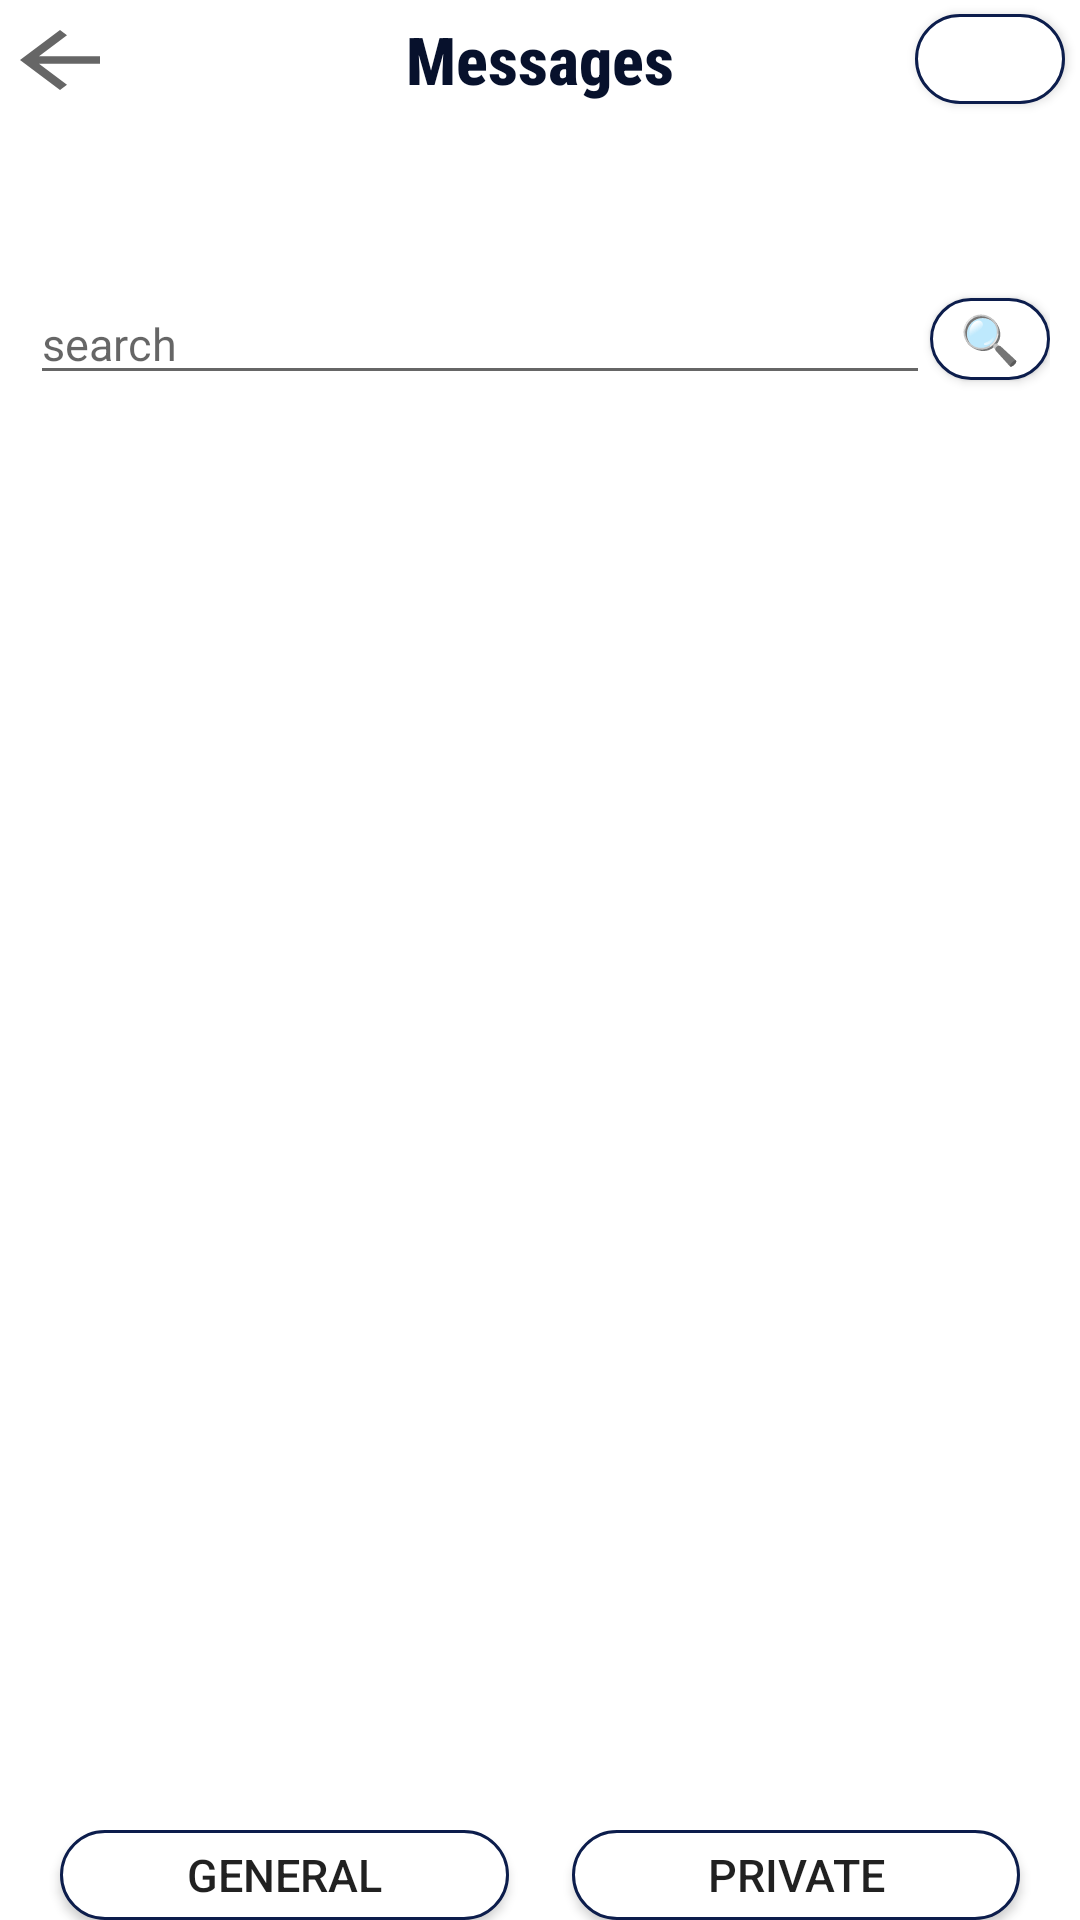

This screen was rendered from an Android layout file. Write that file and the resources it references.
<!-- AndroidManifest.xml: application theme AppTheme -->
<!-- res/layout/activity_message.xml -->
<?xml version="1.0" encoding="utf-8"?>
<androidx.constraintlayout.widget.ConstraintLayout xmlns:android="http://schemas.android.com/apk/res/android"
    xmlns:app="http://schemas.android.com/apk/res-auto"
    xmlns:tools="http://schemas.android.com/tools"
    android:layout_width="match_parent"
    android:layout_height="match_parent"
    android:background="@color/bgcoloract"
    tools:context=".Message">

    <Button
        android:id="@+id/messages_back"
        android:layout_width="40dp"
        android:layout_height="30dp"
        android:layout_marginTop="5dp"
        android:background="?attr/actionModeCloseDrawable"
        android:elevation="1dp"
        app:layout_constraintStart_toStartOf="parent"
        app:layout_constraintTop_toTopOf="parent" />

    <TextView
        android:id="@+id/textViewMessages"
        android:layout_width="wrap_content"
        android:layout_height="wrap_content"
        android:layout_marginTop="5dp"
        android:fontFamily="sans-serif-condensed-medium"
        android:text="@string/messages"
        android:textColor="@color/Accent"
        android:textSize="22sp"
        android:textStyle="bold"
        app:layout_constraintEnd_toEndOf="parent"
        app:layout_constraintStart_toStartOf="parent"
        app:layout_constraintTop_toTopOf="parent" />

    <LinearLayout
        android:id="@+id/linearLayoutMessages"
        android:layout_width="match_parent"
        android:layout_height="0dp"
        android:layout_marginStart="10dp"
        android:layout_marginTop="60dp"
        android:layout_marginEnd="10dp"
        android:orientation="vertical"
        app:layout_constraintBottom_toTopOf="@+id/constraintLayout56"
        app:layout_constraintEnd_toEndOf="parent"
        app:layout_constraintStart_toStartOf="parent"
        app:layout_constraintTop_toBottomOf="@+id/textViewMessages">

        <androidx.constraintlayout.widget.ConstraintLayout
            android:layout_width="match_parent"
            android:layout_height="wrap_content">

            <EditText
                android:id="@+id/search_messages"
                android:layout_width="match_parent"
                android:layout_height="wrap_content"
                android:layout_marginEnd="40dp"
                android:ems="10"
                android:hint="@string/search"
                android:importantForAutofill="no"
                android:inputType="textPersonName"
                android:textColor="@color/cardview_dark_background"
                android:textSize="15sp"
                android:visibility="visible"
                app:layout_constraintBottom_toBottomOf="parent"
                app:layout_constraintEnd_toEndOf="parent"
                app:layout_constraintStart_toStartOf="parent"
                app:layout_constraintTop_toTopOf="parent" />

            <Button
                android:id="@+id/button11"
                android:layout_width="0dp"
                android:layout_height="0dp"
                android:layout_marginTop="5dp"
                android:layout_marginBottom="5dp"
                android:background="@drawable/round_corner"
                android:text="🔍"
                android:textSize="16sp"
                android:textStyle="bold"
                app:layout_constraintBottom_toBottomOf="parent"
                app:layout_constraintEnd_toEndOf="parent"
                app:layout_constraintStart_toEndOf="@+id/search_messages"
                app:layout_constraintTop_toTopOf="parent" />
        </androidx.constraintlayout.widget.ConstraintLayout>

        <ScrollView
            android:id="@+id/scrollViewMessages"
            android:layout_width="match_parent"
            android:layout_height="match_parent"
            android:layout_marginBottom="5dp">

            <androidx.recyclerview.widget.RecyclerView
                android:layout_width="match_parent"
                android:layout_height="wrap_content" />
        </ScrollView>

    </LinearLayout>

    <androidx.constraintlayout.widget.ConstraintLayout
        android:id="@+id/constraintLayout56"
        android:layout_width="0dp"
        android:layout_height="30dp"
        android:layout_marginStart="10dp"
        android:layout_marginEnd="10dp"
        android:visibility="visible"
        app:layout_constraintBottom_toBottomOf="parent"
        app:layout_constraintEnd_toEndOf="parent"
        app:layout_constraintStart_toStartOf="parent">

        <Button
            android:id="@+id/button9"
            android:layout_width="0dp"
            android:layout_height="0dp"
            android:layout_marginStart="10dp"
            android:layout_marginEnd="10dp"
            android:background="@drawable/round_corner"
            android:text="@string/general"
            android:textSize="15sp"
            app:layout_constraintBottom_toBottomOf="parent"
            app:layout_constraintEnd_toStartOf="@+id/divider"
            app:layout_constraintStart_toStartOf="parent"
            app:layout_constraintTop_toTopOf="parent" />

        <View
            android:id="@+id/divider"
            android:layout_width="1dp"
            android:layout_height="0dp"
            app:layout_constraintBottom_toBottomOf="parent"
            app:layout_constraintEnd_toEndOf="parent"
            app:layout_constraintStart_toStartOf="parent"
            app:layout_constraintTop_toTopOf="parent" />

        <Button
            android:id="@+id/button10"
            android:layout_width="0dp"
            android:layout_height="0dp"
            android:layout_marginStart="10dp"
            android:layout_marginEnd="10dp"
            android:background="@drawable/round_corner"
            android:text="@string/m_private"
            android:textSize="15sp"
            app:layout_constraintBottom_toBottomOf="parent"
            app:layout_constraintEnd_toEndOf="parent"
            app:layout_constraintStart_toEndOf="@id/divider"
            app:layout_constraintTop_toTopOf="parent" />
    </androidx.constraintlayout.widget.ConstraintLayout>

    <Button
        android:id="@+id/button"
        android:layout_width="50dp"
        android:layout_height="30dp"
        android:layout_marginEnd="5dp"
        android:background="@drawable/round_corner"
        android:foreground="@android:drawable/ic_input_add"
        android:foregroundGravity="center"
        android:foregroundTint="@color/Accent"
        android:gravity="center"
        android:onClick="showScrollViewNewMessage"
        android:textSize="18sp"
        android:textStyle="bold"
        app:layout_constraintBottom_toBottomOf="@+id/textViewMessages"
        app:layout_constraintEnd_toEndOf="parent"
        app:layout_constraintTop_toTopOf="@+id/textViewMessages" />

    <ScrollView
        android:id="@+id/scrollViewNewMessage"
        android:layout_width="0dp"
        android:layout_height="0dp"
        android:layout_marginStart="10dp"
        android:layout_marginEnd="10dp"
        android:background="#C8091939"
        android:elevation="5dp"
        android:visibility="gone"
        app:layout_constraintBottom_toBottomOf="parent"
        app:layout_constraintEnd_toEndOf="parent"
        app:layout_constraintStart_toStartOf="parent"
        app:layout_constraintTop_toBottomOf="@+id/textViewMessages"
        app:layout_constraintVertical_bias="1.0">

        <androidx.recyclerview.widget.RecyclerView
            android:id="@+id/newMessageContactsContainer"
            android:layout_width="match_parent"
            android:layout_height="wrap_content"
            android:layout_margin="6dp" />
    </ScrollView>


</androidx.constraintlayout.widget.ConstraintLayout>
<!-- resources referenced by this layout -->
<resources>
  <color name="Accent">#07112C</color>
  <color name="bgcoloract">#FFFFFF</color>
  <!-- drawable round_corner (drawable) -->
  <?xml version="1.0" encoding="utf-8"?>
  <shape xmlns:android="http://schemas.android.com/apk/res/android">
      <stroke
          android:width="1dp"
          android:color="@color/colorAccent"/>
      <solid android:color="@color/bgcoloract"/>
  
  
      <corners android:radius = "20dp"/>
  
  
  </shape>
  <string name="general">General</string>
  <string name="m_private">Private</string>
  <string name="messages">Messages</string>
  <string name="search">search</string>
  <style name="AppTheme" parent="Theme.AppCompat.Light.NoActionBar">
          
          <item name="colorPrimary">@color/colorPrimary</item>
          <item name="colorPrimaryDark">@color/colorPrimaryDark</item>
          <item name="colorAccent">@color/colorAccent</item>
          
          <item name="android:windowActivityTransitions">true</item>
  
      </style>
  <color name="colorAccent">#0C1D4C</color>
  <color name="colorPrimary">#0C1D4C</color>
  <color name="colorPrimaryDark">#081230</color>
</resources>
